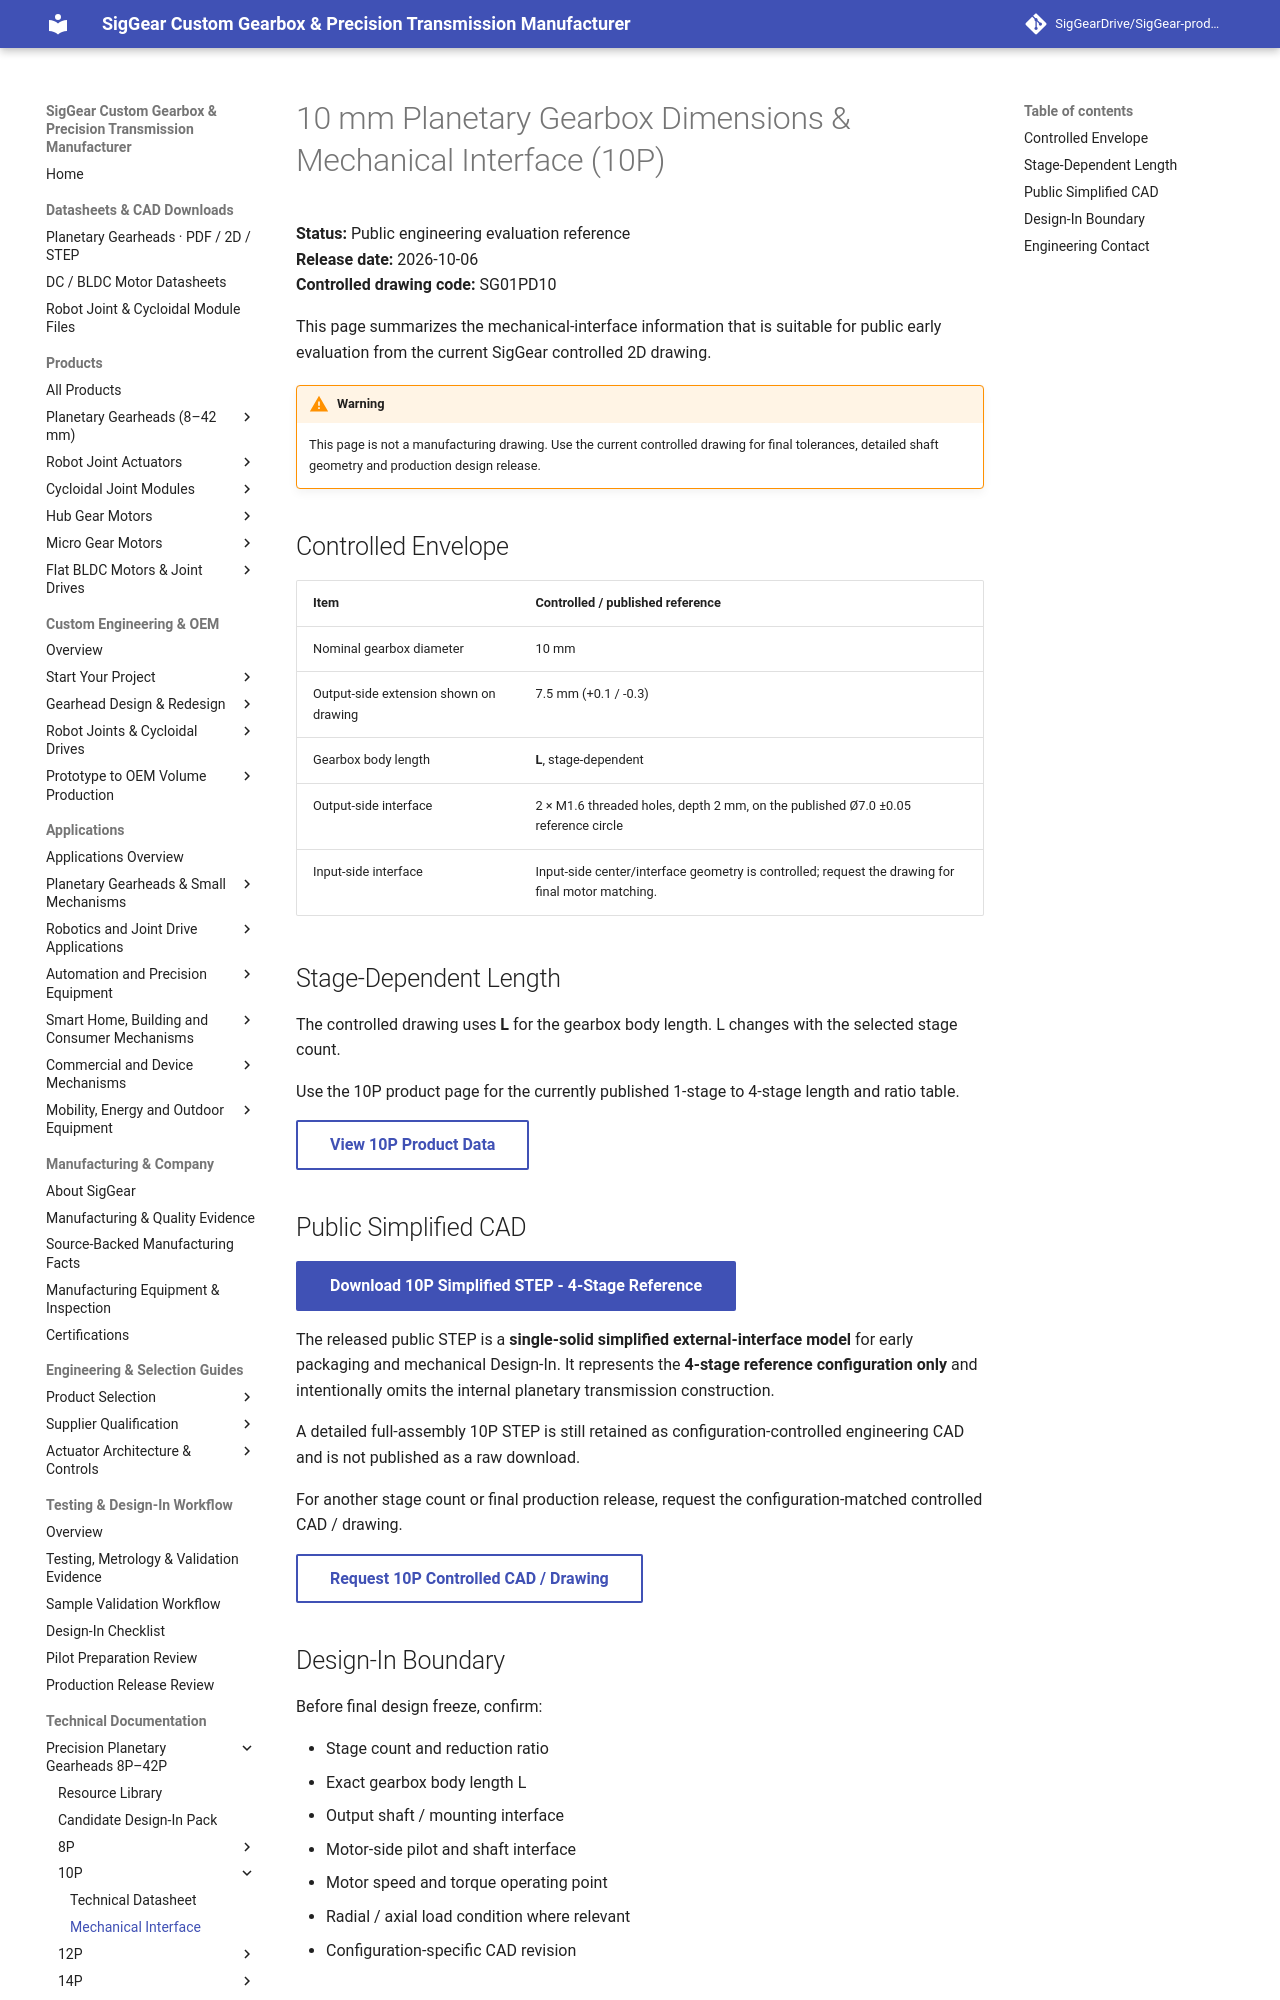

repository: SigGearDrive/SigGear-product-docs · page: engineering-resources/10p/mechanical-interface/index.html · generator: mkdocs

---
title: 10 mm Planetary Gearbox Dimensions & Mechanical Interface (10P) | SigGear
description: Public 10P 10 mm planetary gearbox dimensions and mechanical-interface reference based on the current controlled 2D drawing, including stage-dependent length, mounting and output-side interface information.
---


# 10 mm Planetary Gearbox Dimensions & Mechanical Interface (10P)

**Status:** Public engineering evaluation reference  
**Release date:** 2026-10-06  
**Controlled drawing code:** SG01PD10

This page summarizes the mechanical-interface information that is suitable for public early evaluation from the current SigGear controlled 2D drawing.

!!! warning
    This page is not a manufacturing drawing. Use the current controlled drawing for final tolerances, detailed shaft geometry and production design release.

## Controlled Envelope

| Item | Controlled / published reference |
| --- | --- |
| Nominal gearbox diameter | 10 mm |
| Output-side extension shown on drawing | 7.5 mm (+0.1 / -0.3) |
| Gearbox body length | **L**, stage-dependent |
| Output-side interface | 2 × M1.6 threaded holes, depth 2 mm, on the published Ø7.0 ±0.05 reference circle |
| Input-side interface | Input-side center/interface geometry is controlled; request the drawing for final motor matching. |

## Stage-Dependent Length

The controlled drawing uses **L** for the gearbox body length. L changes with the selected stage count.

Use the 10P product page for the currently published 1-stage to 4-stage length and ratio table.

[View 10P Product Data](../../products/planetary-gearboxes/10p-planetary-gearbox.md){ .md-button }
